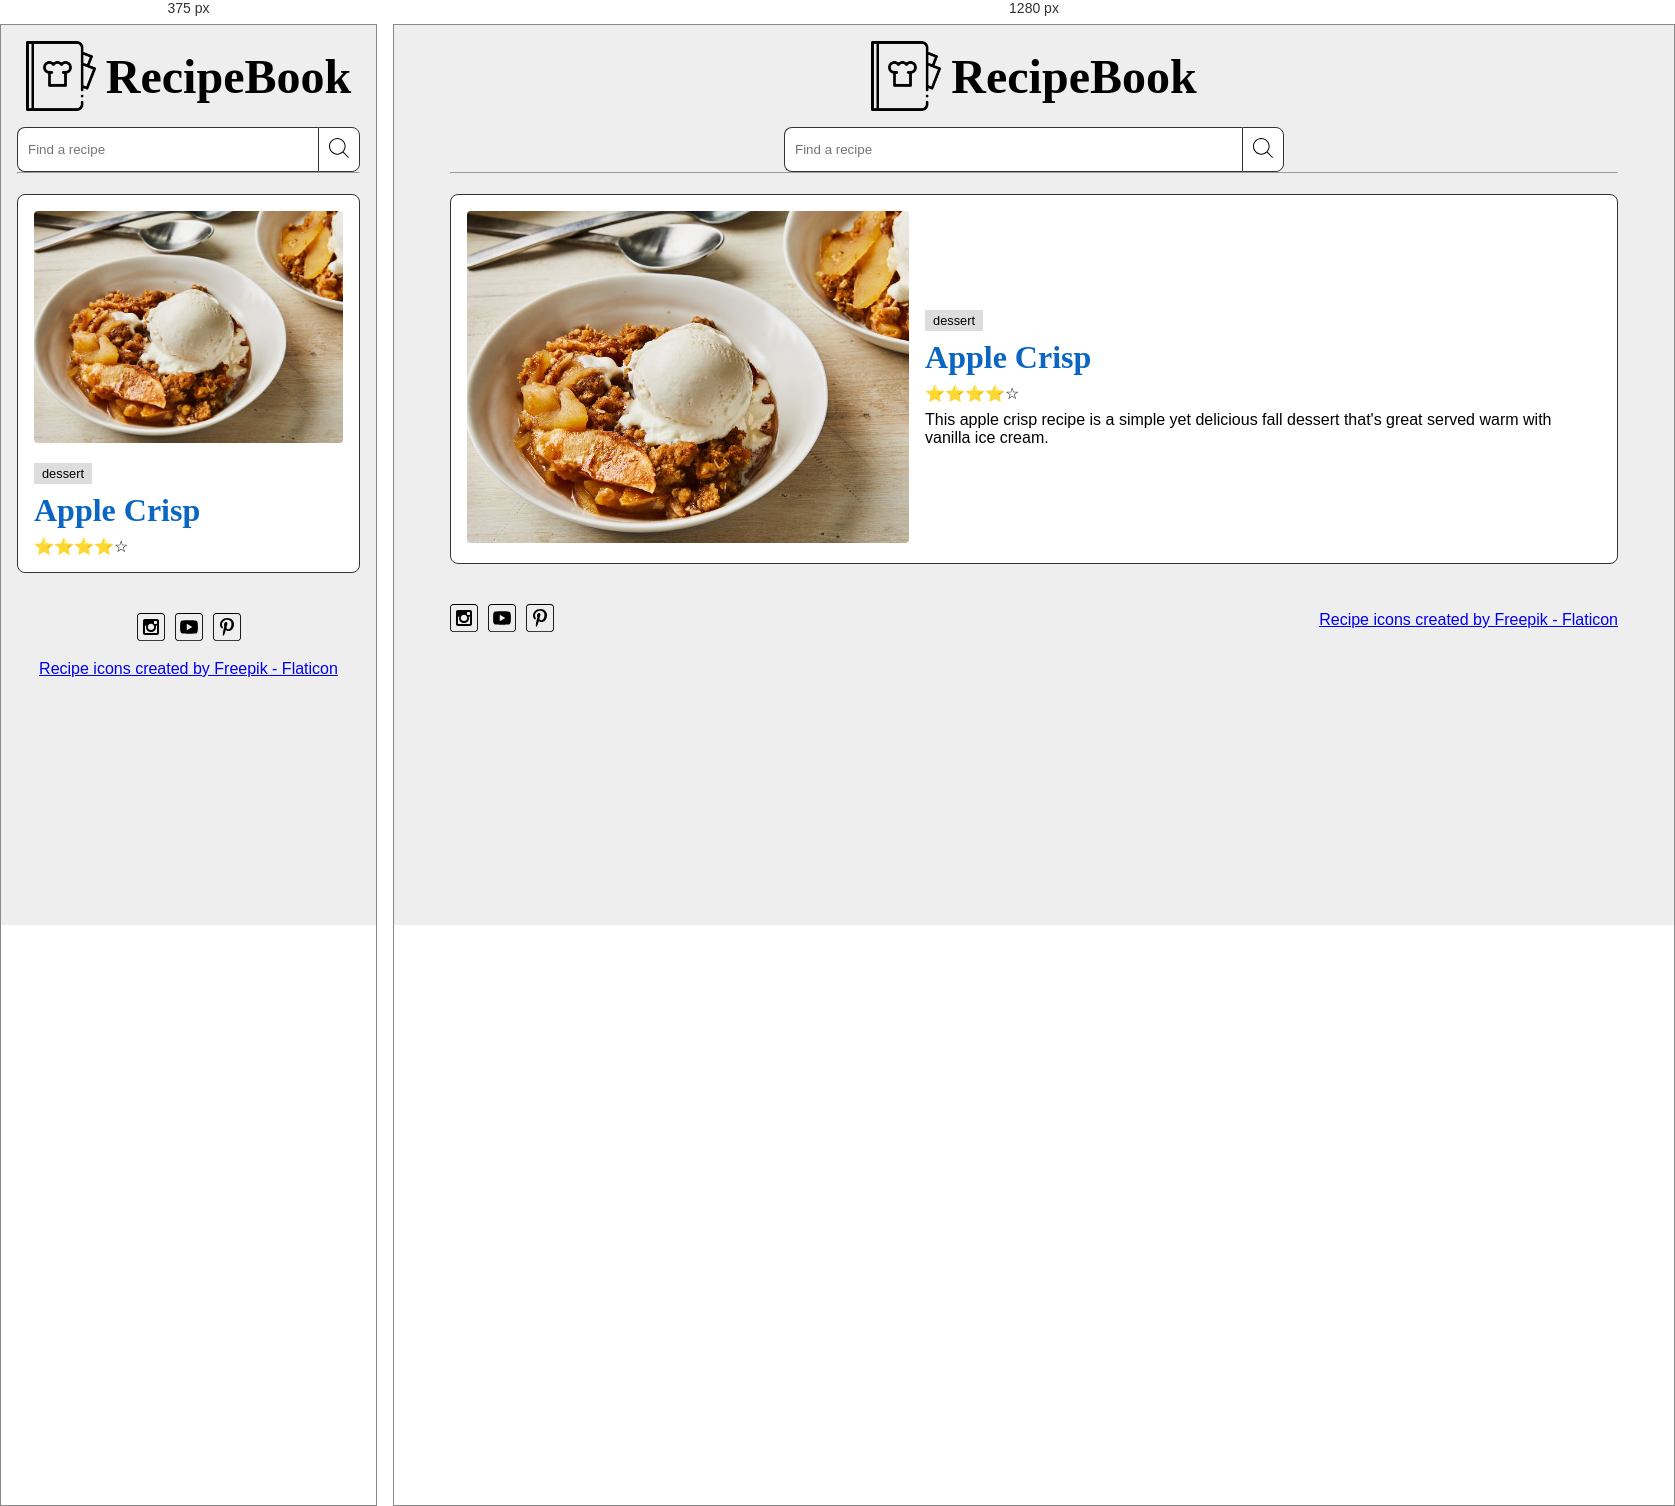
Rendered at 375 px and 1280 px, left to right.

<!-- file: index.html -->
<!DOCTYPE html>
<html lang="en">

<head>
    <meta charset="UTF-8">
    <meta name="viewport" content="width=device-width, initial-scale=1.0">

    <!-- seo -->
    <meta name="description" content="Simple and delicious recipes you can easily make at home.">
    <meta name="author" content="RecipeBook">

    <title>Recipe Book</title>

    <!-- open graph -->
    <meta property="og:type" content="website">
    <meta property="og:title" content="Recipe Book">
    <meta property="og:description" content="Simple and delicious recipes.">
    <meta property="og:image" content="images/social-preview-image.png">

    <!-- twitter -->
    <meta name="twitter:card" content="summary_large_image">
    <meta name="twitter:title" content="Recipe Book">
    <meta name="twitter:description" content="Simple and delicious recipes.">
    <meta name="twitter:image" content="images/social-preview-image.png">

    <!-- favicon (fixed path) -->
    <link rel="icon" href="images/recipe-book.png">

    <!-- font -->
    <link href="https://fonts.googleapis.com/css2?family=Amatic+SC:wght@700&display=swap" rel="stylesheet">

    <!-- css -->
    <link rel="stylesheet" href="styles.css">
</head>

<body>

    <header class="header">

        <div class="brand">
            <img src="images/recipe-book.png" alt="Recipe Book Logo">
            <h1>RecipeBook</h1>
        </div>

        <!-- nav added -->
        <nav class="search">
            <input type="text" placeholder="Find a recipe">
            <button>
                <img src="images/search.svg" alt="Search">
            </button>
        </nav>

    </header>

    <!-- required hr -->
    <hr>

    <main class="main">
        <section class="card">
            <div class="card-image">
                <img src="images/apple-crisp.jpg" alt="Apple Crisp dessert">
            </div>

            <div class="card-content">
                <span class="tag">dessert</span>

                <h2>Apple Crisp</h2>

                <span class="rating" role="img" aria-label="Rating: 4 out of 5 stars">
                    ⭐⭐⭐⭐☆
                </span>

                <p class="description">
                    This apple crisp recipe is a simple yet delicious fall dessert
                    that's great served warm with vanilla ice cream.
                </p>
            </div>
        </section>
    </main>

    <footer class="footer">

        <!-- social first (important for mobile requirement) -->
        <div class="social">
            <a href="#"><img src="images/instagram_icon.svg" alt="Instagram"></a>
            <a href="#"><img src="images/youtube_icon.svg" alt="YouTube"></a>
            <a href="#"><img src="images/pinterest_icon.svg" alt="Pinterest"></a>
        </div>

        <a href="https://www.flaticon.com/free-icons/recipe">
            Recipe icons created by Freepik - Flaticon
        </a>

    </footer>
    <script type="module" src="recipes.js"></script>
</body>

</html>

/* @media block from styles.css */
@media screen and (min-width: 700px) {

  .card {
    flex-direction: row;
    align-items: center;
  }

  .card-image {
    flex: 1 1 300px;
  }

  .card-content {
    flex: 1 1 60ch;
  }

  .footer {
    flex-direction: row;
    justify-content: space-between;
  }

  .description {
    display: block;
  }
}

/* @media block from styles.css */
@media screen and (max-width: 699px) {

  .description {
    display: none;
  }

  /* ensure icons first, attribution last */
  .footer {
    flex-direction: column;
  }

  .social {
    order: 1;
  }

  .footer a {
    order: 2;
  }
}